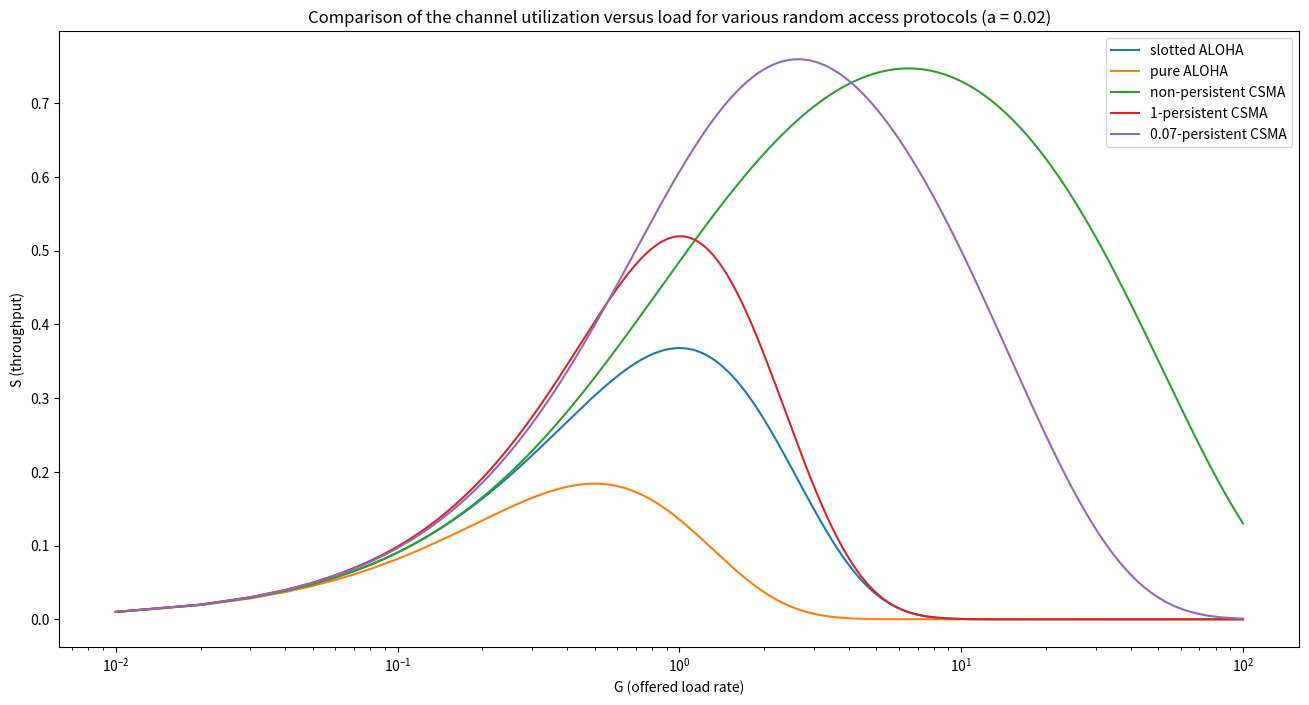

Reproduce this figure in Python. (Note: this script raises an exception after producing the figure.)
import math
import matplotlib.pyplot as plt


# reference: Kleinrock-Tobagi paper

# equation 2
slotted_aloha_throughput = lambda G: G * math.e**-G


# equation 1
pure_aloha_throughput = lambda G: G * math.e**(-2 * G)


# equation 3
def non_persistent_csma_throughput(G, a):
    """
    params:
    - G (float): offered load rate
    - a (float): normalised propagation delay

    return:
    (float) non-persistent CSMA throughput
    """
    # time during a cycle that the channel is used without conflicts
    U_bar = math.e**(-a * G)

    numerator = G * U_bar
    denominator = G * (1 + 2*a) + U_bar

    return numerator / denominator


# equation 10
def one_persistent_csma_throughput(G, a):
    """
    params:
    - G (float): offered load rate
    - a (float): normalised propagation delay

    return:
    (float) 1-persistent CSMA throughput
    """
    numerator = G * (1 + G + a*G*(1 + G + a*G/2)) * math.e**(-G * (1 + 2*a))
    denominator = G * (1 + 2*a) - (1 - math.e**(-a*G)) + (1 + a*G) * math.e**(-G * (1 + a))

    return numerator / denominator


# equation A1
def approximate_p_persistent_csma_throughput(G, p, a):
    """
    params:
    - G (float): offered load rate
    - p (float): transmission probability, with value < 0.1
    - a (float): normalised propagation delay

    return:
    (float) p-persistent CSMA throughput
    """
    g = a * G  # average arrival rate of new and rescheduled packets during a (mini) slot

    # pi_n = ((1 + a) * G)**n / math.factorial(n) * math.exp(-(1 + a) * G)
    pi_0 = math.exp(-(1 + a) * G)

    q = 1 - p

    # refer to proof in Appendix A

    # store value in variable to avoid recalculation
    pi_0_exp_p_minus_pi_0 = pi_0**p - pi_0

    t_bar_hat = pi_0_exp_p_minus_pi_0 / (
        1 - pi_0 - pi_0_exp_p_minus_pi_0 * math.e**(-p * g)
    )

    P_s_hat_first_term = pi_0_exp_p_minus_pi_0 / (q * (1 - pi_0))

    P_s_hat_second_term = (
        1 - math.exp(-g * p)
    ) * (
        pi_0**(1 - q**2) - pi_0
    ) / (
        q * (1 - pi_0) - q * math.exp(-2 * g * p) * pi_0_exp_p_minus_pi_0
    )

    P_s_hat = P_s_hat_first_term - P_s_hat_second_term

    # store value in variable to avoid recalculation
    e_exp_neg_g_exp_p_minus_e_exp_neg_g = (math.e**-g)**p - math.e**-g

    t_bar_hat_prime = e_exp_neg_g_exp_p_minus_e_exp_neg_g / (
        1 - math.e**-g - e_exp_neg_g_exp_p_minus_e_exp_neg_g * math.e**(-p * g)
    )

    P_s_hat_prime_first_term = e_exp_neg_g_exp_p_minus_e_exp_neg_g  / (q * (1 - math.e**-g))

    P_s_hat_prime_second_term = (
        1 - math.exp(-g * p)
    ) * (
        (math.e**-g)**(1 - q**2) - math.e**-g
    ) / (
        q * (1 - math.e**-g) - q * math.exp(-2 * g * p) * e_exp_neg_g_exp_p_minus_e_exp_neg_g
    )

    P_s_hat_prime = P_s_hat_prime_first_term - P_s_hat_prime_second_term
    
    # store value in variable to avoid recalculation
    one_minus_e_exp_neg_a_G = 1 - math.e**(-a * G)

    numerator = one_minus_e_exp_neg_a_G * (
        P_s_hat_prime * pi_0 + P_s_hat * (1 - pi_0)
    )

    denominator = one_minus_e_exp_neg_a_G * (
        a * t_bar_hat_prime * pi_0 + a * t_bar_hat * (1 - pi_0) + 1 + a
    ) + a * pi_0

    return numerator / denominator



def plot_mac_protocols_throughput():
    # to make the curve smooth
    # bigger number -> interpolate between more points -> smoother surve
    smooth_factor = 100

    a = 0.02  # normalised_propagation_delay; for CSMA

    offered_load_rate = [G / smooth_factor for G in range(1, 100 * smooth_factor)]

    mac_protocols = {
        'slotted ALOHA': slotted_aloha_throughput,
        'pure ALOHA': pure_aloha_throughput,
        'non-persistent CSMA': (lambda G: non_persistent_csma_throughput(G, a)),
        '1-persistent CSMA': (lambda G: one_persistent_csma_throughput(G, a)),
        '0.07-persistent CSMA': (lambda G: approximate_p_persistent_csma_throughput(G, 0.07, a)),
    }

    plt.figure(figsize=(16, 8))

    for mac_protocol in mac_protocols:
        throughput = [
            mac_protocols[mac_protocol](G) 
            for G in offered_load_rate
        ]

        plt.plot(offered_load_rate, throughput, label=mac_protocol)

    plt.title(
        'Comparison of the channel utilization versus load '
        f'for various random access protocols (a = {a})'
    )
    plt.xlabel('G (offered load rate)')
    plt.ylabel('S (throughput)')

    plt.xscale('log')

    plt.legend()

    plt.savefig('assignment_1/mac_protocols_throughput.png')
    plt.show()


if __name__ == '__main__':
    plot_mac_protocols_throughput()
